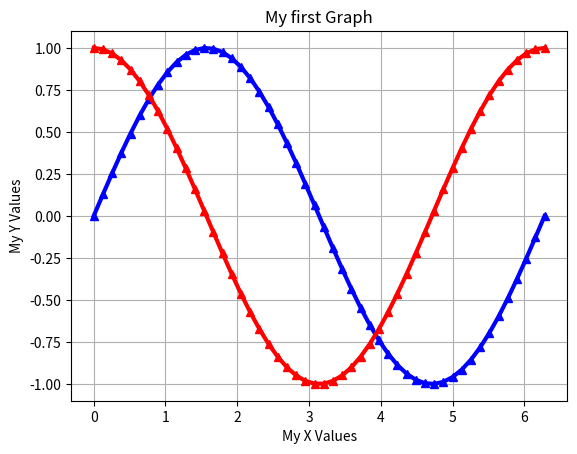

Python code for this plot:
import matplotlib.pyplot as plt
import numpy as np
x=np.linspace(0,2*np.pi,50)
y=np.sin(x)
y2=np.cos(x)
#y3=np.square(x)-2
plt.grid(True)
plt.xlabel('My X Values')
plt.ylabel('My Y Values')
plt.title('My first Graph')
plt.plot(x,y,'b-^',linewidth=3,markersize=6,label='sin(x)')
plt.plot(x,y2,'r-^',linewidth=3,markersize=6,label='cos(x)')
#plt.plot(x,y3,'g-^',linewidth=3,markersize=6,label='Green Line')
#plt.legend(loc='upper center')
plt.show()
